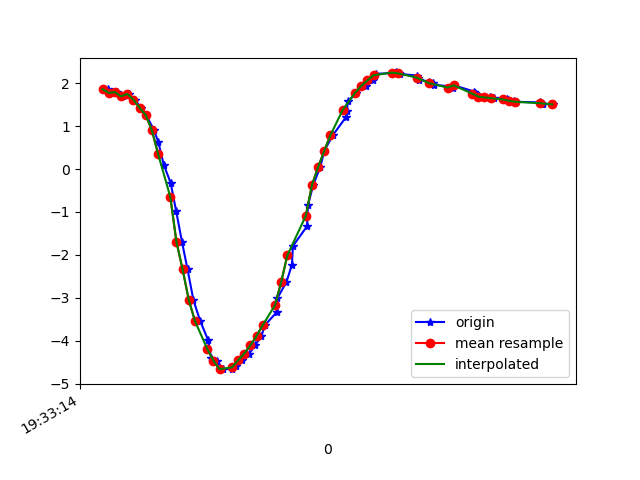

The table this chart was drawn from, first rows:
1617737594938, 433231567066204, 1.8603255, -2.6433272, 9.2515955
1617737594948, 433231586296974, 1.772, -2.63, 9.273
1617737594967, 433231605527744, 1.792, -2.585, 9.281
1617737594987, 433231624758514, 1.69, -2.578, 9.303
1617737595005, 433231643989284, 1.749, -2.599, 9.286
1617737595024, 433231663220054, 1.617, -2.62, 9.304
1617737595044, 433231682450824, 1.43, -2.899, 9.252
1617737595062, 433231701681594, 1.257, -3.045, 9.23
1617737595087, 433231720912364, 0.9055, -3.412, 9.142
1617737595101, 433231740143134, 0.627, -3.765, 9.026
1617737595119, 433231759373904, 0.0936, -4.182, 8.862
1617737595141, 433231778604674, -0.3193, -4.658, 8.616
1617737595159, 433231797835444, -0.9789, -5.004, 8.369
1617737595178, 433231817066214, -1.7, -5.462, 7.957
1617737595196, 433231836296984, -2.338, -5.643, 7.663
1617737595215, 433231855527754, -3.051, -5.768, 7.311
1617737595237, 433231874758524, -3.539, -5.771, 7.086
1617737595263, 433231893989294, -3.989, -5.708, 6.896
1617737595272, 433231913220064, -4.389, -5.643, 6.703
1617737595291, 433231932450834, -4.461, -5.511, 6.765
1617737595311, 433231951681604, -4.661, -5.449, 6.68
1617737595340, 433231970912374, -4.657, -5.436, 6.693
1617737595353, 433231990143144, -4.582, -5.45, 6.734
1617737595372, 433232009373914, -4.455, -5.459, 6.811
1617737595397, 433232028604684, -4.297, -5.444, 6.923
1617737595415, 433232047835454, -4.107, -5.406, 7.067
1617737595436, 433232067066224, -3.89, -5.344, 7.235
1617737595447, 433232086296994, -3.637, -5.252, 7.432
1617737595485, 433232105527764, -3.338, -5.089, 7.681
1617737595488, 433232124758534, -3.004, -4.846, 7.971
1617737595517, 433232143989304, -2.632, -4.569, 8.26
1617737595535, 433232163220074, -2.227, -4.327, 8.506
1617737595538, 433232182450844, -1.795, -4.134, 8.702
1617737595584, 433232201681614, -1.333, -3.983, 8.854
1617737595587, 433232220912384, -0.8439, -3.896, 8.953
1617737595604, 433232240143154, -0.37, -3.87, 8.996
1617737595627, 433232259373924, 0.04836, -3.851, 9.012
1617737595640, 433232278604694, 0.4279, -3.794, 9.026
1617737595668, 433232297835464, 0.7894, -3.723, 9.031
1617737595710, 433232317066234, 1.205, -3.946, 8.889
1617737595713, 433232336297004, 1.362, -3.667, 8.985
1617737595717, 433232355527774, 1.575, -3.662, 8.953
1617737595744, 433232374758544, 1.775, -3.625, 8.93
1617737595775, 433232393989314, 1.937, -3.552, 8.926
1617737595797, 433232413220084, 2.063, -3.466, 8.932
1617737595801, 433232432450854, 2.156, -3.384, 8.941
1617737595808, 433232451681624, 2.214, -3.316, 8.952
1617737595869, 433232470912394, 2.242, -3.263, 8.965
1617737595872, 433232490143164, 2.249, -3.214, 8.981
1617737595881, 433232509373934, 2.239, -3.137, 9.011
1617737595885, 433232528604704, 2.214, -3.016, 9.058
1617737595942, 433232547835474, 2.176, -2.875, 9.113
1617737595944, 433232567066244, 2.13, -2.746, 9.163
1617737595947, 433232586297014, 2.082, -2.659, 9.2
1617737595981, 433232605527784, 2.036, -2.622, 9.221
1617737595993, 433232624758554, 2.001, -2.62, 9.229
1617737595997, 433232643989324, 1.962, -2.623, 9.236
1617737596054, 433232663220094, 1.918, -2.599, 9.252
1617737596058, 433232682450864, 1.876, -2.552, 9.274
1617737596061, 433232701681634, 1.95, -3.157, 9.07
1617737596127, 433232720912404, 1.803, -2.511, 9.3
... 15 more rows
